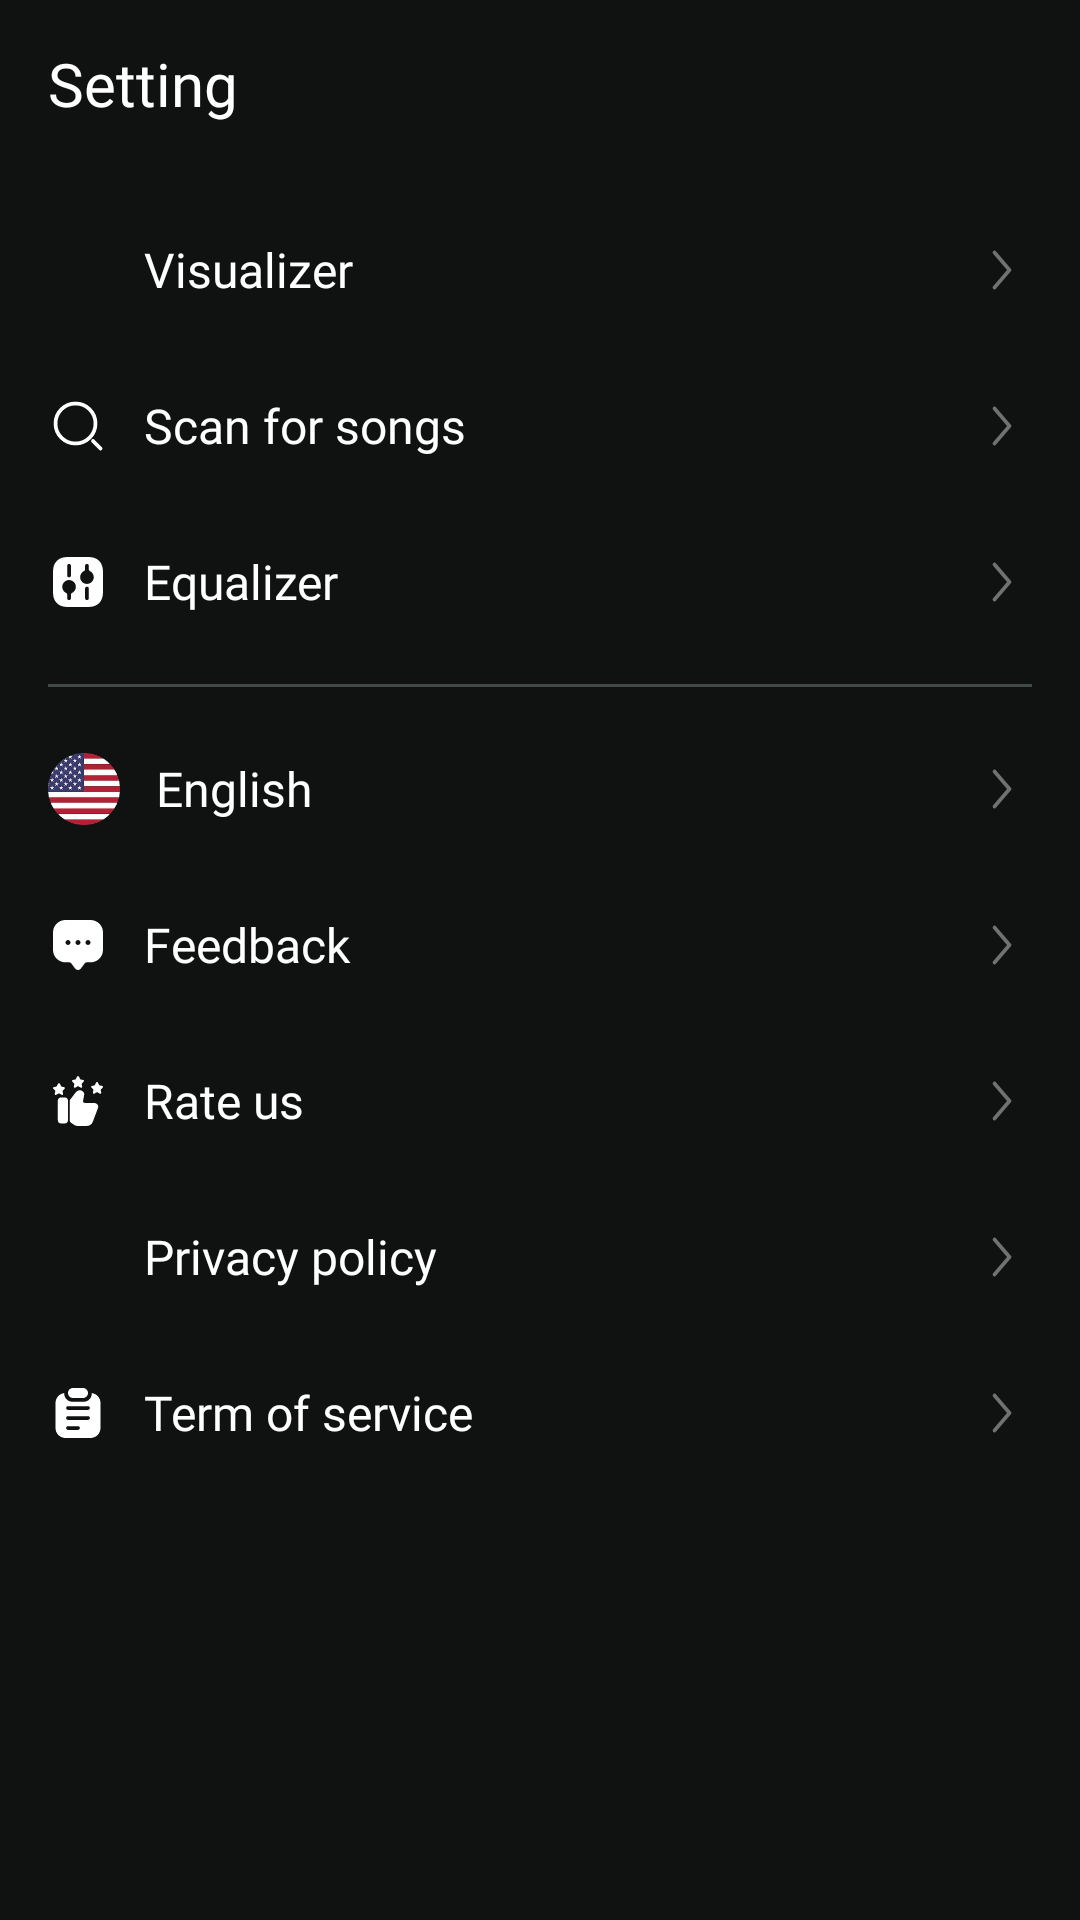

Write the Android layout XML for this screen, with the resource values it uses.
<!-- AndroidManifest.xml: application theme Theme.OfflineMusicPlayer -->
<!-- res/layout/fragment_setting.xml -->
<?xml version="1.0" encoding="utf-8"?>
<androidx.constraintlayout.widget.ConstraintLayout xmlns:android="http://schemas.android.com/apk/res/android"
    xmlns:app="http://schemas.android.com/apk/res-auto"
    android:layout_width="match_parent"
    android:layout_height="match_parent"
    android:background="@color/bg_dark">

    <TextView
        android:id="@+id/tvSettingTitle"
        style="@style/Body.Large.M.20"
        android:layout_width="0dp"
        android:layout_height="56dp"
        android:gravity="center_vertical"
        android:paddingHorizontal="16dp"
        android:text="@string/setting"
        android:textColor="@color/neutral_50"
        app:layout_constraintTop_toTopOf="parent"
        app:layout_constraintStart_toStartOf="parent"
        app:layout_constraintEnd_toEndOf="parent" />

    <LinearLayout
        android:id="@+id/content"
        android:layout_width="0dp"
        android:layout_height="wrap_content"
        android:layout_marginTop="8dp"
        android:orientation="vertical"
        android:paddingHorizontal="16dp"
        app:layout_constraintTop_toBottomOf="@id/tvSettingTitle"
        app:layout_constraintStart_toStartOf="parent"
        app:layout_constraintEnd_toEndOf="parent">

        <LinearLayout
            android:id="@+id/rowVisualizer"
            android:layout_width="match_parent"
            android:layout_height="52dp"
            android:gravity="center_vertical"
            android:orientation="horizontal">

            <ImageView
                android:layout_width="20dp"
                android:layout_height="20dp"
                android:src="@drawable/ic_visualizer"
                app:tint="@color/neutral_50" />

            <TextView
                style="@style/Body.Normal.R.16"
                android:layout_width="0dp"
                android:layout_height="wrap_content"
                android:layout_marginStart="12dp"
                android:layout_weight="1"
                android:text="Visualizer"
                android:textColor="@color/neutral_50" />

            <ImageView
                android:layout_width="20dp"
                android:layout_height="20dp"
                android:src="@drawable/ic_arrow_right"
                app:tint="@color/neutral_50" />
        </LinearLayout>

        <LinearLayout
            android:id="@+id/rowScan"
            android:layout_width="match_parent"
            android:layout_height="52dp"
            android:gravity="center_vertical"
            android:orientation="horizontal">

            <ImageView
                android:layout_width="20dp"
                android:layout_height="20dp"
                android:src="@drawable/ic_search"
                app:tint="@color/neutral_50" />

            <TextView
                style="@style/Body.Normal.R.16"
                android:layout_width="0dp"
                android:layout_height="wrap_content"
                android:layout_marginStart="12dp"
                android:layout_weight="1"
                android:text="Scan for songs"
                android:textColor="@color/neutral_50" />

            <ImageView
                android:layout_width="20dp"
                android:layout_height="20dp"
                android:src="@drawable/ic_arrow_right"
                app:tint="@color/neutral_50" />
        </LinearLayout>

        <LinearLayout
            android:id="@+id/rowEqualizer"
            android:layout_width="match_parent"
            android:layout_height="52dp"
            android:gravity="center_vertical"
            android:orientation="horizontal">

            <ImageView
                android:layout_width="20dp"
                android:layout_height="20dp"
                android:src="@drawable/ic_equalizer"
                app:tint="@color/neutral_50" />

            <TextView
                style="@style/Body.Normal.R.16"
                android:layout_width="0dp"
                android:layout_height="wrap_content"
                android:layout_marginStart="12dp"
                android:layout_weight="1"
                android:text="Equalizer"
                android:textColor="@color/neutral_50" />

            <ImageView
                android:layout_width="20dp"
                android:layout_height="20dp"
                android:src="@drawable/ic_arrow_right"
                app:tint="@color/neutral_50" />
        </LinearLayout>

        <View
            android:layout_width="match_parent"
            android:layout_height="1dp"
            android:layout_marginVertical="8dp"
            android:background="@color/divider" />

        <LinearLayout
            android:id="@+id/tvLanguage"
            android:layout_width="match_parent"
            android:layout_height="52dp"
            android:gravity="center_vertical"
            android:orientation="horizontal">

            <ImageView
                android:layout_width="24dp"
                android:layout_height="24dp"
                android:src="@drawable/ic_flag_us" />

            <TextView
                style="@style/Body.Normal.R.16"
                android:layout_width="0dp"
                android:layout_height="wrap_content"
                android:layout_marginStart="12dp"
                android:layout_weight="1"
                android:text="English"
                android:textColor="@color/neutral_50" />

            <ImageView
                android:layout_width="20dp"
                android:layout_height="20dp"
                android:src="@drawable/ic_arrow_right"
                app:tint="@color/neutral_50" />
        </LinearLayout>

        <LinearLayout
            android:id="@+id/rowFeedback"
            android:layout_width="match_parent"
            android:layout_height="52dp"
            android:gravity="center_vertical"
            android:orientation="horizontal">

            <ImageView
                android:layout_width="20dp"
                android:layout_height="20dp"
                android:src="@drawable/ic_feedback"
                app:tint="@color/neutral_50" />

            <TextView
                style="@style/Body.Normal.R.16"
                android:layout_width="0dp"
                android:layout_height="wrap_content"
                android:layout_marginStart="12dp"
                android:layout_weight="1"
                android:text="@string/feedback"
                android:textColor="@color/neutral_50" />

            <ImageView
                android:layout_width="20dp"
                android:layout_height="20dp"
                android:src="@drawable/ic_arrow_right"
                app:tint="@color/neutral_50" />
        </LinearLayout>

        <LinearLayout
            android:id="@+id/rowRateUs"
            android:layout_width="match_parent"
            android:layout_height="52dp"
            android:gravity="center_vertical"
            android:orientation="horizontal">

            <ImageView
                android:layout_width="20dp"
                android:layout_height="20dp"
                android:src="@drawable/ic_rating"
                app:tint="@color/neutral_50" />

            <TextView
                style="@style/Body.Normal.R.16"
                android:layout_width="0dp"
                android:layout_height="wrap_content"
                android:layout_marginStart="12dp"
                android:layout_weight="1"
                android:text="@string/rate_us"
                android:textColor="@color/neutral_50" />

            <ImageView
                android:layout_width="20dp"
                android:layout_height="20dp"
                android:src="@drawable/ic_arrow_right"
                app:tint="@color/neutral_50" />
        </LinearLayout>

        <LinearLayout
            android:id="@+id/rowPrivacy"
            android:layout_width="match_parent"
            android:layout_height="52dp"
            android:gravity="center_vertical"
            android:orientation="horizontal">

            <ImageView
                android:layout_width="20dp"
                android:layout_height="20dp"
                android:src="@drawable/ic_privacy"
                app:tint="@color/neutral_50" />

            <TextView
                style="@style/Body.Normal.R.16"
                android:layout_width="0dp"
                android:layout_height="wrap_content"
                android:layout_marginStart="12dp"
                android:layout_weight="1"
                android:text="Privacy policy"
                android:textColor="@color/neutral_50" />

            <ImageView
                android:layout_width="20dp"
                android:layout_height="20dp"
                android:src="@drawable/ic_arrow_right"
                app:tint="@color/neutral_50" />
        </LinearLayout>

        <LinearLayout
            android:id="@+id/rowTerm"
            android:layout_width="match_parent"
            android:layout_height="52dp"
            android:gravity="center_vertical"
            android:orientation="horizontal">

            <ImageView
                android:layout_width="20dp"
                android:layout_height="20dp"
                android:src="@drawable/ic_term"
                app:tint="@color/neutral_50" />

            <TextView
                style="@style/Body.Normal.R.16"
                android:layout_width="0dp"
                android:layout_height="wrap_content"
                android:layout_marginStart="12dp"
                android:layout_weight="1"
                android:text="Term of service"
                android:textColor="@color/neutral_50" />

            <ImageView
                android:layout_width="20dp"
                android:layout_height="20dp"
                android:src="@drawable/ic_arrow_right"
                app:tint="@color/neutral_50" />
        </LinearLayout>

    </LinearLayout>

</androidx.constraintlayout.widget.ConstraintLayout>
<!-- resources referenced by this layout -->
<resources>
  <color name="bg_dark">@color/neutral_950</color>
  <color name="divider">@color/neutral_800</color>
  <color name="neutral_50">#FFFFFF</color>
  <!-- drawable ic_arrow_right (drawable) -->
  <vector xmlns:android="http://schemas.android.com/apk/res/android"
      android:width="16dp"
      android:height="16dp"
      android:viewportWidth="16"
      android:viewportHeight="16">
    <path
        android:strokeWidth="1"
        android:pathData="M6,3.333L10,8L6,12.667"
        android:strokeAlpha="0.4"
        android:strokeLineJoin="round"
        android:fillColor="#00000000"
        android:strokeColor="#ffffff"
        android:strokeLineCap="round"/>
  </vector>
  <!-- drawable ic_feedback (drawable) -->
  <vector xmlns:android="http://schemas.android.com/apk/res/android"
      android:width="24dp"
      android:height="24dp"
      android:viewportWidth="24"
      android:viewportHeight="24">
    <path
        android:pathData="M17,2H7C4.24,2 2,4.23 2,6.98V12.96V13.96C2,16.71 4.24,18.94 7,18.94H8.5C8.77,18.94 9.13,19.12 9.3,19.34L10.8,21.33C11.46,22.21 12.54,22.21 13.2,21.33L14.7,19.34C14.89,19.09 15.19,18.94 15.5,18.94H17C19.76,18.94 22,16.71 22,13.96V6.98C22,4.23 19.76,2 17,2ZM8,12C7.44,12 7,11.55 7,11C7,10.45 7.45,10 8,10C8.55,10 9,10.45 9,11C9,11.55 8.56,12 8,12ZM12,12C11.44,12 11,11.55 11,11C11,10.45 11.45,10 12,10C12.55,10 13,10.45 13,11C13,11.55 12.56,12 12,12ZM16,12C15.44,12 15,11.55 15,11C15,10.45 15.45,10 16,10C16.55,10 17,10.45 17,11C17,11.55 16.56,12 16,12Z"
        android:fillColor="#ffffff"/>
  </vector>
  <!-- drawable ic_search (drawable) -->
  <vector xmlns:android="http://schemas.android.com/apk/res/android"
      android:width="24dp"
      android:height="24dp"
      android:viewportWidth="24"
      android:viewportHeight="24">
    <path
        android:pathData="M11,19C15.418,19 19,15.418 19,11C19,6.582 15.418,3 11,3C6.582,3 3,6.582 3,11C3,15.418 6.582,19 11,19Z"
        android:strokeLineJoin="round"
        android:strokeWidth="1.5"
        android:fillColor="#00000000"
        android:strokeColor="#ffffff"
        android:strokeLineCap="round"/>
    <path
        android:pathData="M21,21L18,18"
        android:strokeLineJoin="round"
        android:strokeWidth="1.5"
        android:fillColor="#00000000"
        android:strokeColor="#ffffff"
        android:strokeLineCap="round"/>
  </vector>
  <string name="feedback">Feedback</string>
  <string name="rate_us">Rate us</string>
  <string name="setting">Setting</string>
  <style name="Body.Large.M.20" parent="BaseTextView">
          <item name="android:textSize">20sp</item>
          <item name="android:fontFamily">@font/inter_semibold_600</item>
      </style>
  <style name="Body.Normal.R.16" parent="BaseTextView">
          <item name="android:textSize">16sp</item>
          <item name="android:fontFamily">@font/inter_regular_400</item>
      </style>
  <style name="Theme.OfflineMusicPlayer" parent="Base.Theme.OfflineMusicPlayer" />
  <color name="neutral_950">#101211</color>
  <color name="neutral_800">#414945</color>
  <style name="BaseTextView" />
  <style name="Base.Theme.OfflineMusicPlayer" parent="Theme.Material3.DayNight.NoActionBar">
          <item name="colorPrimary">@color/primary_500</item>
          <item name="colorPrimaryVariant">@color/primary_light</item>
          <item name="colorOnPrimary">@color/neutral_950</item>
          
          <item name="colorSecondary">@color/primary_light</item>
          <item name="colorOnSecondary">@color/neutral_950</item>
  
          <item name="android:statusBarColor">@color/window_bg_color</item>
          <item name="android:windowLightStatusBar">false</item>
  
          <item name="android:windowBackground">@color/window_bg_color</item>
      </style>
  <color name="primary_500">#8BE953</color>
  <color name="primary_light">#02FEB0</color>
  <color name="window_bg_color">@color/neutral_950</color>
</resources>
